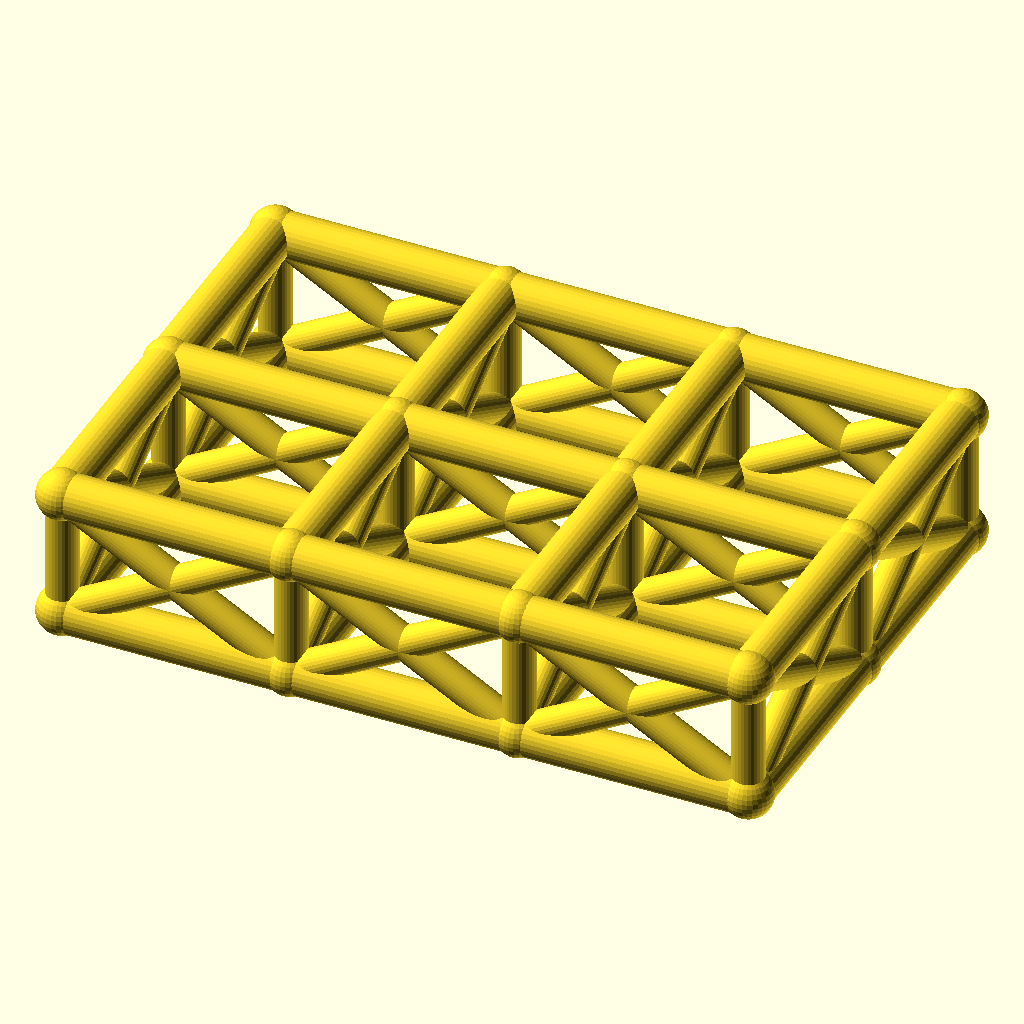
Cell 1: rendered with the file's own defaults.
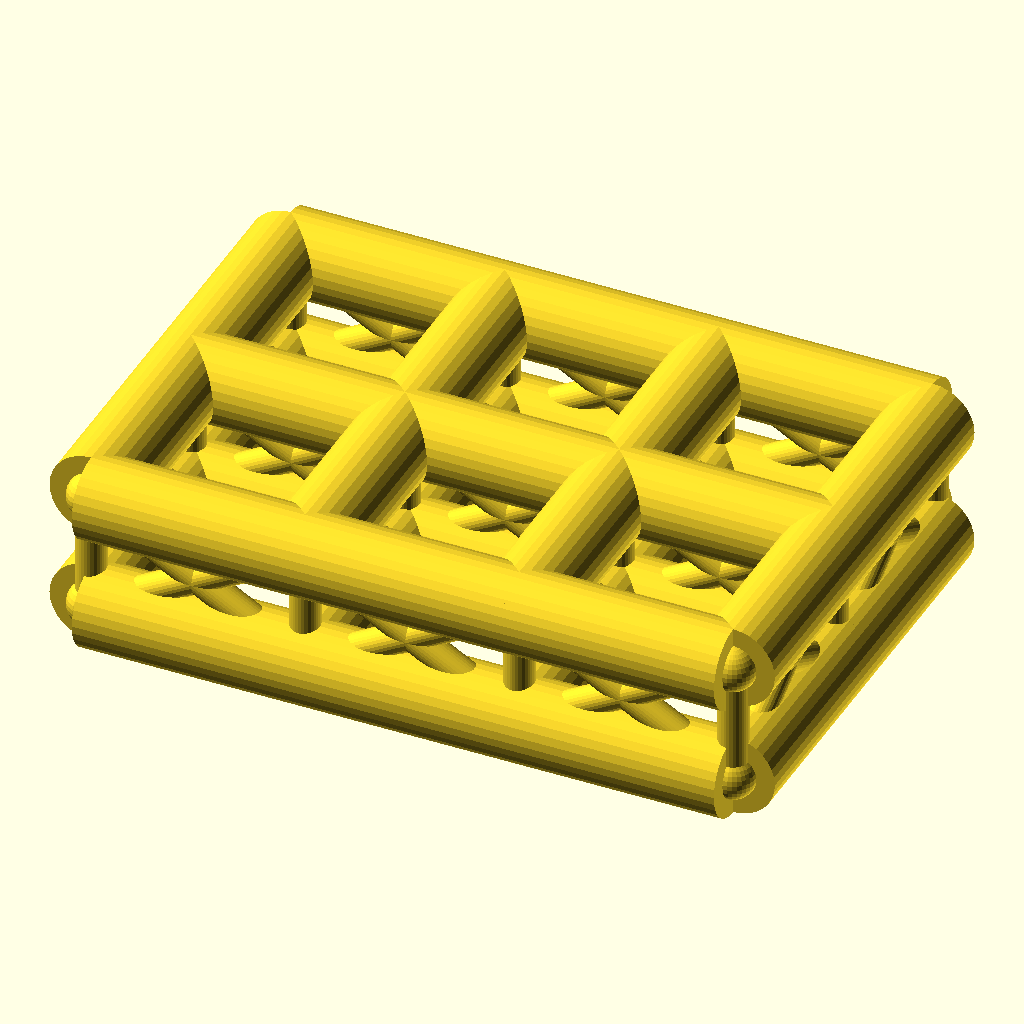
Cell 2: the same model with chord_r = 7.
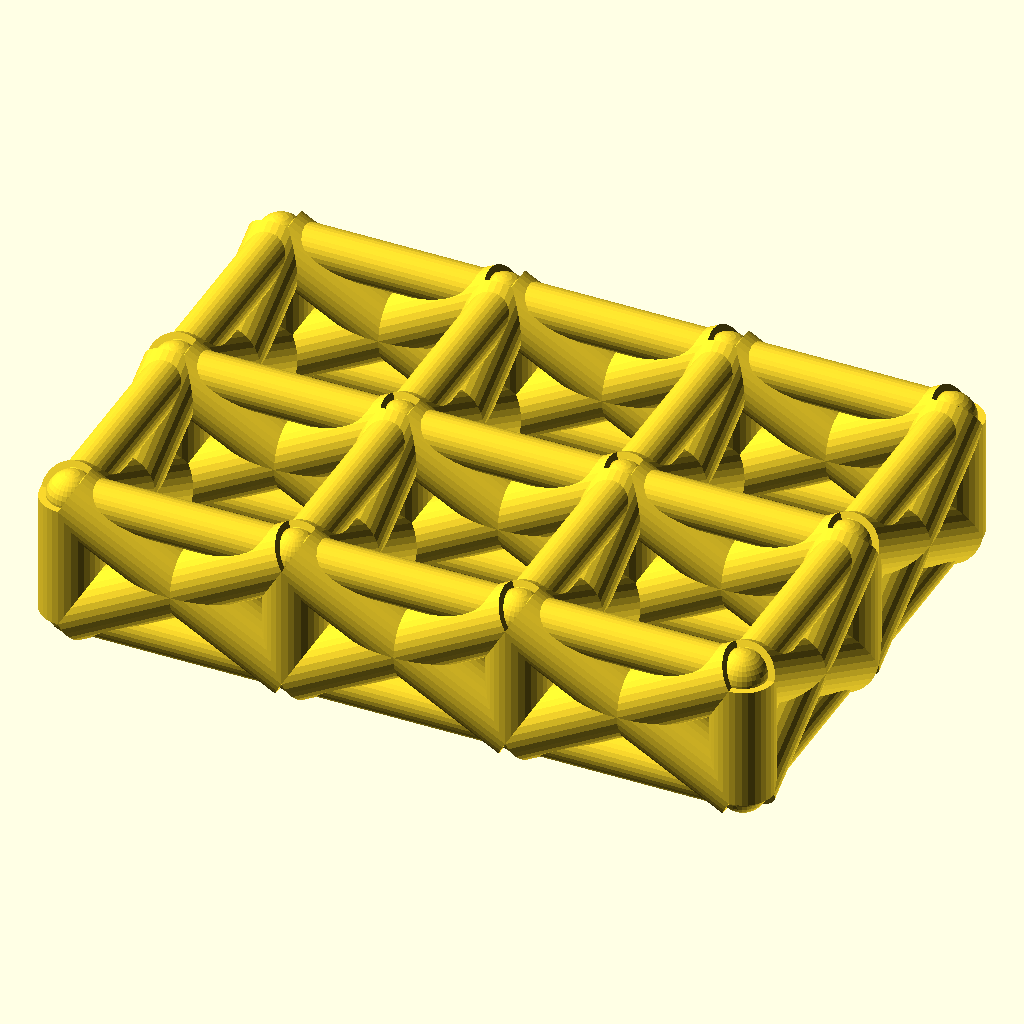
Cell 3 — web_r set to 5, the other parameters unchanged.
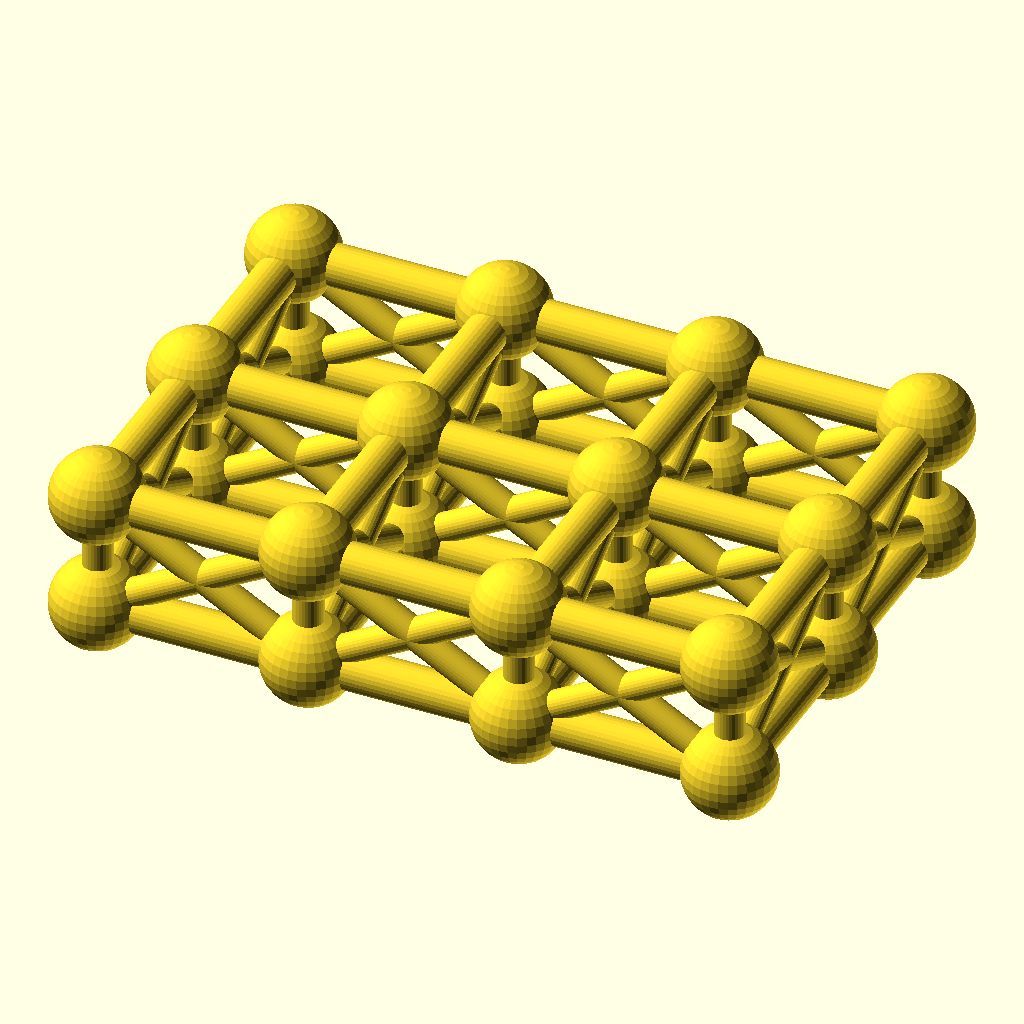
Cell 4: the same model with joint_r = 7.8.
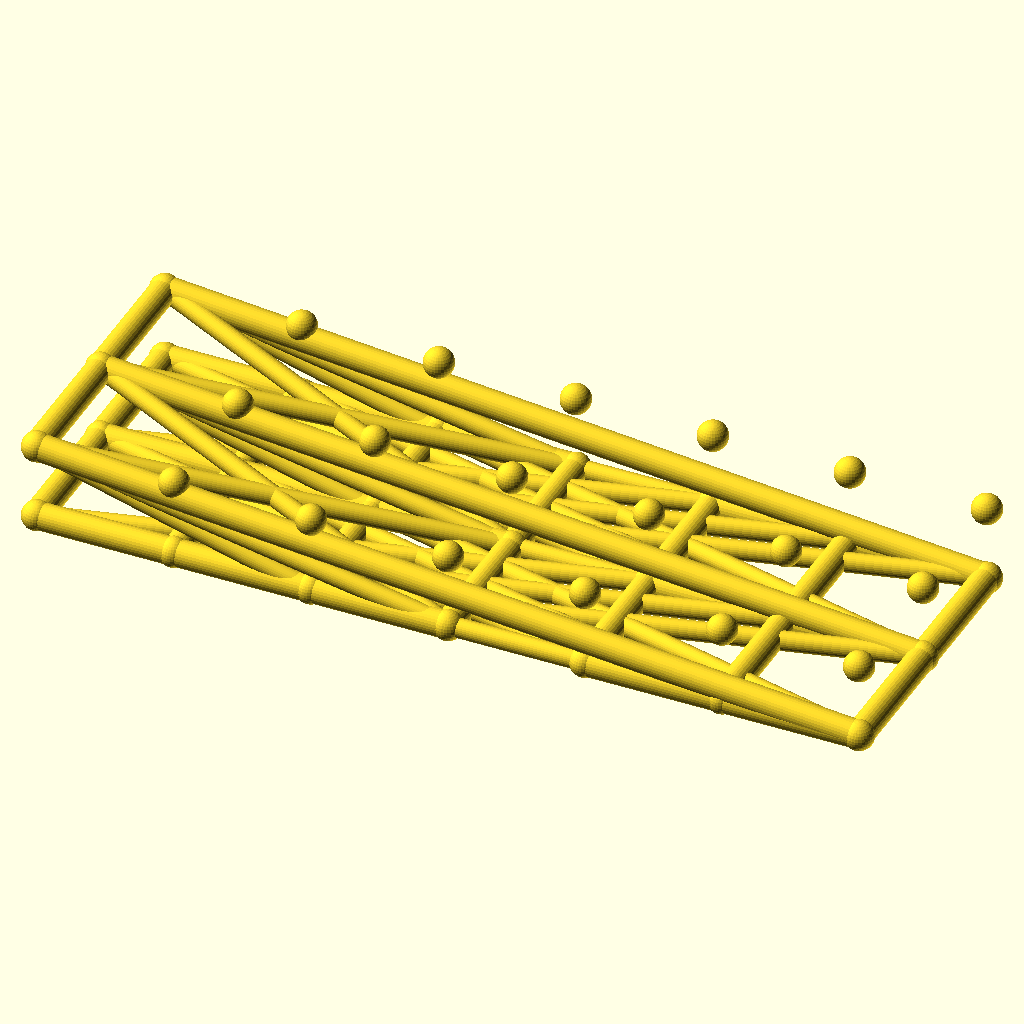
Cell 5 — cells_x set to 6, the other parameters unchanged.
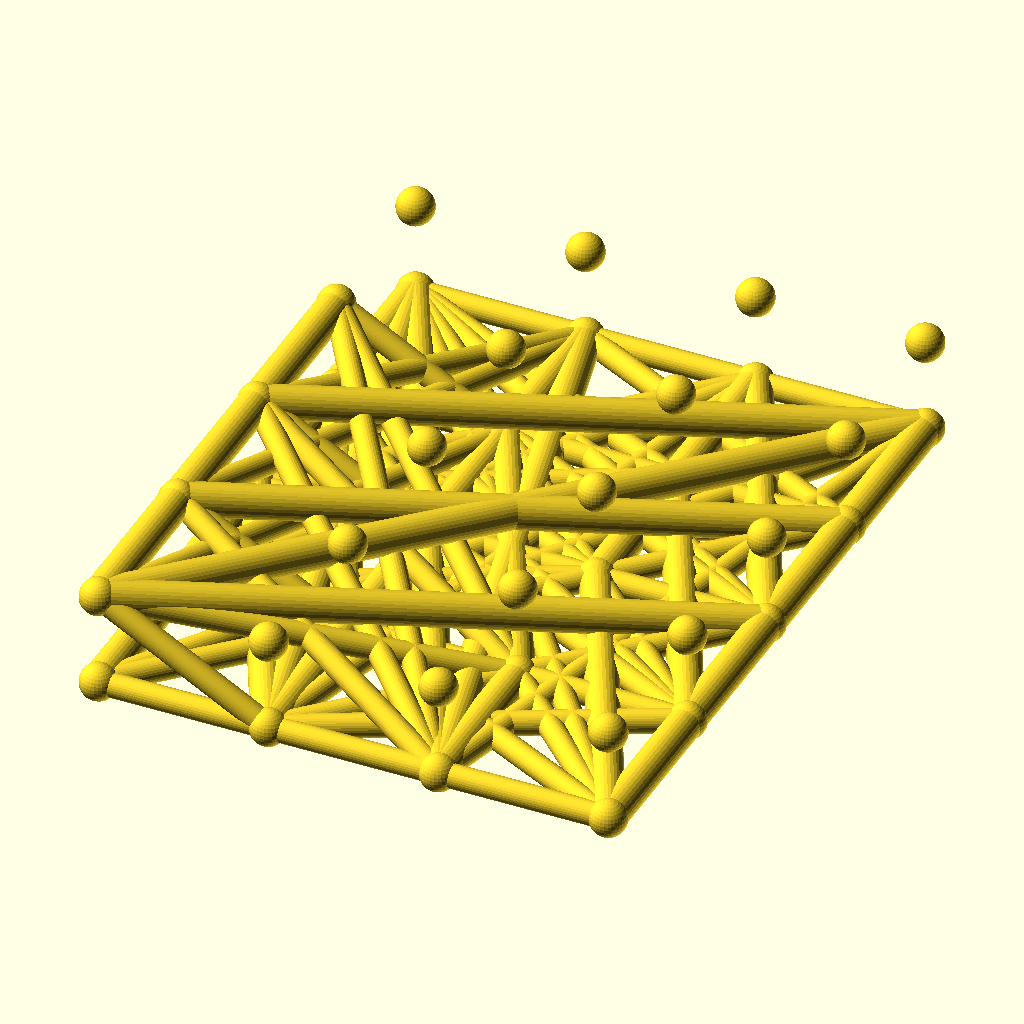
Cell 6: the same model with cells_y = 4.
The same orthographic view direction (rotation 55°, 0°, 25°; colour scheme Cornfield) for every cell, with the view re-fitted per cell, so scale and position can differ between cells.
Source of the model, optional_data/data/wire2/spaceframes/scene_0238.scad:
$fn = 32;

// ----------------------------------------------------------------------
// Space frame
// ----------------------------------------------------------------------

// --- parameters (mm) ---
chord_r = 3.5;            // chord / longeron radius
web_r = 2.5;              // diagonal and strut radius
joint_r = 3.9;            // joint ball radius
cells_x = 3;              // cells along X
cells_y = 2;              // cells along Y
pitch = 36;               // grid pitch (X and Y)
grid_h = 20;              // layer spacing, Z

bbox_x = cells_x * pitch + 2 * joint_r;  // overall X, joints included
bbox_y = cells_y * pitch + 2 * joint_r;  // overall Y, joints included
bbox_z = grid_h + 2 * joint_r;  // overall Z, joints included
chord_d = 2 * chord_r;  // chord stock diameter
web_d = 2 * web_r;  // web stock diameter
joint_d = 2 * joint_r;  // joint ball diameter
plan_x = cells_x * pitch;  // chord plan length, X
plan_y = cells_y * pitch;  // chord plan width, Y
nodes = [for (lvl = [0, 1], i = [0 : cells_x], j = [0 : cells_y]) [i * pitch, j * pitch, lvl * grid_h]];

module member(a, b, r) {
  /* round stock from joint a to joint b, ends buried in the joint balls */
  d = b - a;
  length = norm(d);
  translate(a) rotate([0, acos(d[2] / length), atan2(d[1], d[0])])
    cylinder(h = length, r = r);
}

module joint(p, r) {
  /* ball at the joint centre, fatter than every member meeting there */
  translate(p) sphere(r = r);
}

/* members - each call is one graph edge */
member(nodes[0], nodes[3], chord_r);
member(nodes[1], nodes[4], chord_r);
member(nodes[2], nodes[5], chord_r);
member(nodes[3], nodes[6], chord_r);
member(nodes[4], nodes[7], chord_r);
member(nodes[5], nodes[8], chord_r);
member(nodes[6], nodes[9], chord_r);
member(nodes[7], nodes[10], chord_r);
member(nodes[8], nodes[11], chord_r);
member(nodes[0], nodes[1], chord_r);
member(nodes[1], nodes[2], chord_r);
member(nodes[3], nodes[4], chord_r);
member(nodes[4], nodes[5], chord_r);
member(nodes[6], nodes[7], chord_r);
member(nodes[7], nodes[8], chord_r);
member(nodes[9], nodes[10], chord_r);
member(nodes[10], nodes[11], chord_r);
member(nodes[12], nodes[15], chord_r);
member(nodes[13], nodes[16], chord_r);
member(nodes[14], nodes[17], chord_r);
member(nodes[15], nodes[18], chord_r);
member(nodes[16], nodes[19], chord_r);
member(nodes[17], nodes[20], chord_r);
member(nodes[18], nodes[21], chord_r);
member(nodes[19], nodes[22], chord_r);
member(nodes[20], nodes[23], chord_r);
member(nodes[12], nodes[13], chord_r);
member(nodes[13], nodes[14], chord_r);
member(nodes[15], nodes[16], chord_r);
member(nodes[16], nodes[17], chord_r);
member(nodes[18], nodes[19], chord_r);
member(nodes[19], nodes[20], chord_r);
member(nodes[21], nodes[22], chord_r);
member(nodes[22], nodes[23], chord_r);
member(nodes[0], nodes[12], web_r);
member(nodes[1], nodes[13], web_r);
member(nodes[2], nodes[14], web_r);
member(nodes[3], nodes[15], web_r);
member(nodes[4], nodes[16], web_r);
member(nodes[5], nodes[17], web_r);
member(nodes[6], nodes[18], web_r);
member(nodes[7], nodes[19], web_r);
member(nodes[8], nodes[20], web_r);
member(nodes[9], nodes[21], web_r);
member(nodes[10], nodes[22], web_r);
member(nodes[11], nodes[23], web_r);
member(nodes[0], nodes[15], web_r);
member(nodes[12], nodes[3], web_r);
member(nodes[1], nodes[16], web_r);
member(nodes[13], nodes[4], web_r);
member(nodes[2], nodes[17], web_r);
member(nodes[14], nodes[5], web_r);
member(nodes[3], nodes[18], web_r);
member(nodes[15], nodes[6], web_r);
member(nodes[4], nodes[19], web_r);
member(nodes[16], nodes[7], web_r);
member(nodes[5], nodes[20], web_r);
member(nodes[17], nodes[8], web_r);
member(nodes[6], nodes[21], web_r);
member(nodes[18], nodes[9], web_r);
member(nodes[7], nodes[22], web_r);
member(nodes[19], nodes[10], web_r);
member(nodes[8], nodes[23], web_r);
member(nodes[20], nodes[11], web_r);
member(nodes[0], nodes[13], web_r);
member(nodes[12], nodes[1], web_r);
member(nodes[1], nodes[14], web_r);
member(nodes[13], nodes[2], web_r);
member(nodes[3], nodes[16], web_r);
member(nodes[15], nodes[4], web_r);
member(nodes[4], nodes[17], web_r);
member(nodes[16], nodes[5], web_r);
member(nodes[6], nodes[19], web_r);
member(nodes[18], nodes[7], web_r);
member(nodes[7], nodes[20], web_r);
member(nodes[19], nodes[8], web_r);
member(nodes[9], nodes[22], web_r);
member(nodes[21], nodes[10], web_r);
member(nodes[10], nodes[23], web_r);
member(nodes[22], nodes[11], web_r);

/* joint balls */
for (p = nodes) joint(p, joint_r);
Parameter table extracted from the source (name, type, default, range or options):
chord_r: number, default 3.5
web_r: number, default 2.5
joint_r: number, default 3.9
cells_x: number, default 3
cells_y: number, default 2
pitch: number, default 36
grid_h: number, default 20
